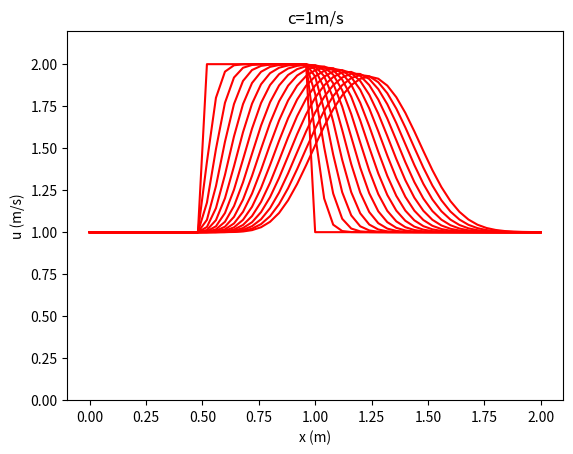
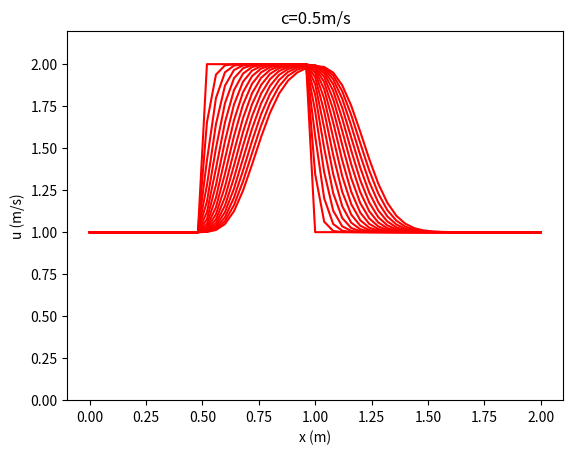

These charts were generated, in order, by the following Python code:
# Constants
nt = 151
tmax = 0.5
dt =  tmax/(nt-1)
nx =  51
xmax = 2.0
dx = xmax/(nx-1)
c = 1

# Initialise data structures
import numpy as np
u = np.zeros((nx,nt))
x = np.zeros(nx)

# Boundary conditions
u[0,:] = u[nx-1,:] = 1

# Initial conditions
for i in range(1,nx-1):
    if(i > (nx-1)/4 and i < (nx-1)/2):
        u[i,0] = 2
    else:
        u[i,0] = 1

# Loop
for n in range(0,nt-1):
    for i in range(1,nx-1):
        u[i,n+1] = u[i,n]-c*(dt/dx)*(u[i,n]-u[i-1,n])

# X Loop
for i in range(0,nx):
    x[i] = i*dx

import matplotlib.pyplot as plt
plt.figure()
for i in range(0,nt,10):
    plt.plot(x,u[:,i],'r')
plt.xlabel('x (m)')
plt.ylabel('u (m/s)')
plt.ylim([0,2.2])
plt.title('c=1m/s')
plt.show()


# Loop
for n in range(0,nt-1):
    for i in range(1,nx-1):
        u[i,n+1] = u[i,n]-0.5*(dt/dx)*(u[i,n]-u[i-1,n])

import matplotlib.pyplot as plt
plt.figure()
for i in range(0,nt,10):
    plt.plot(x,u[:,i],'r')
plt.xlabel('x (m)')
plt.ylabel('u (m/s)')
plt.title('c=0.5m/s')
plt.ylim([0,2.2])
plt.show()